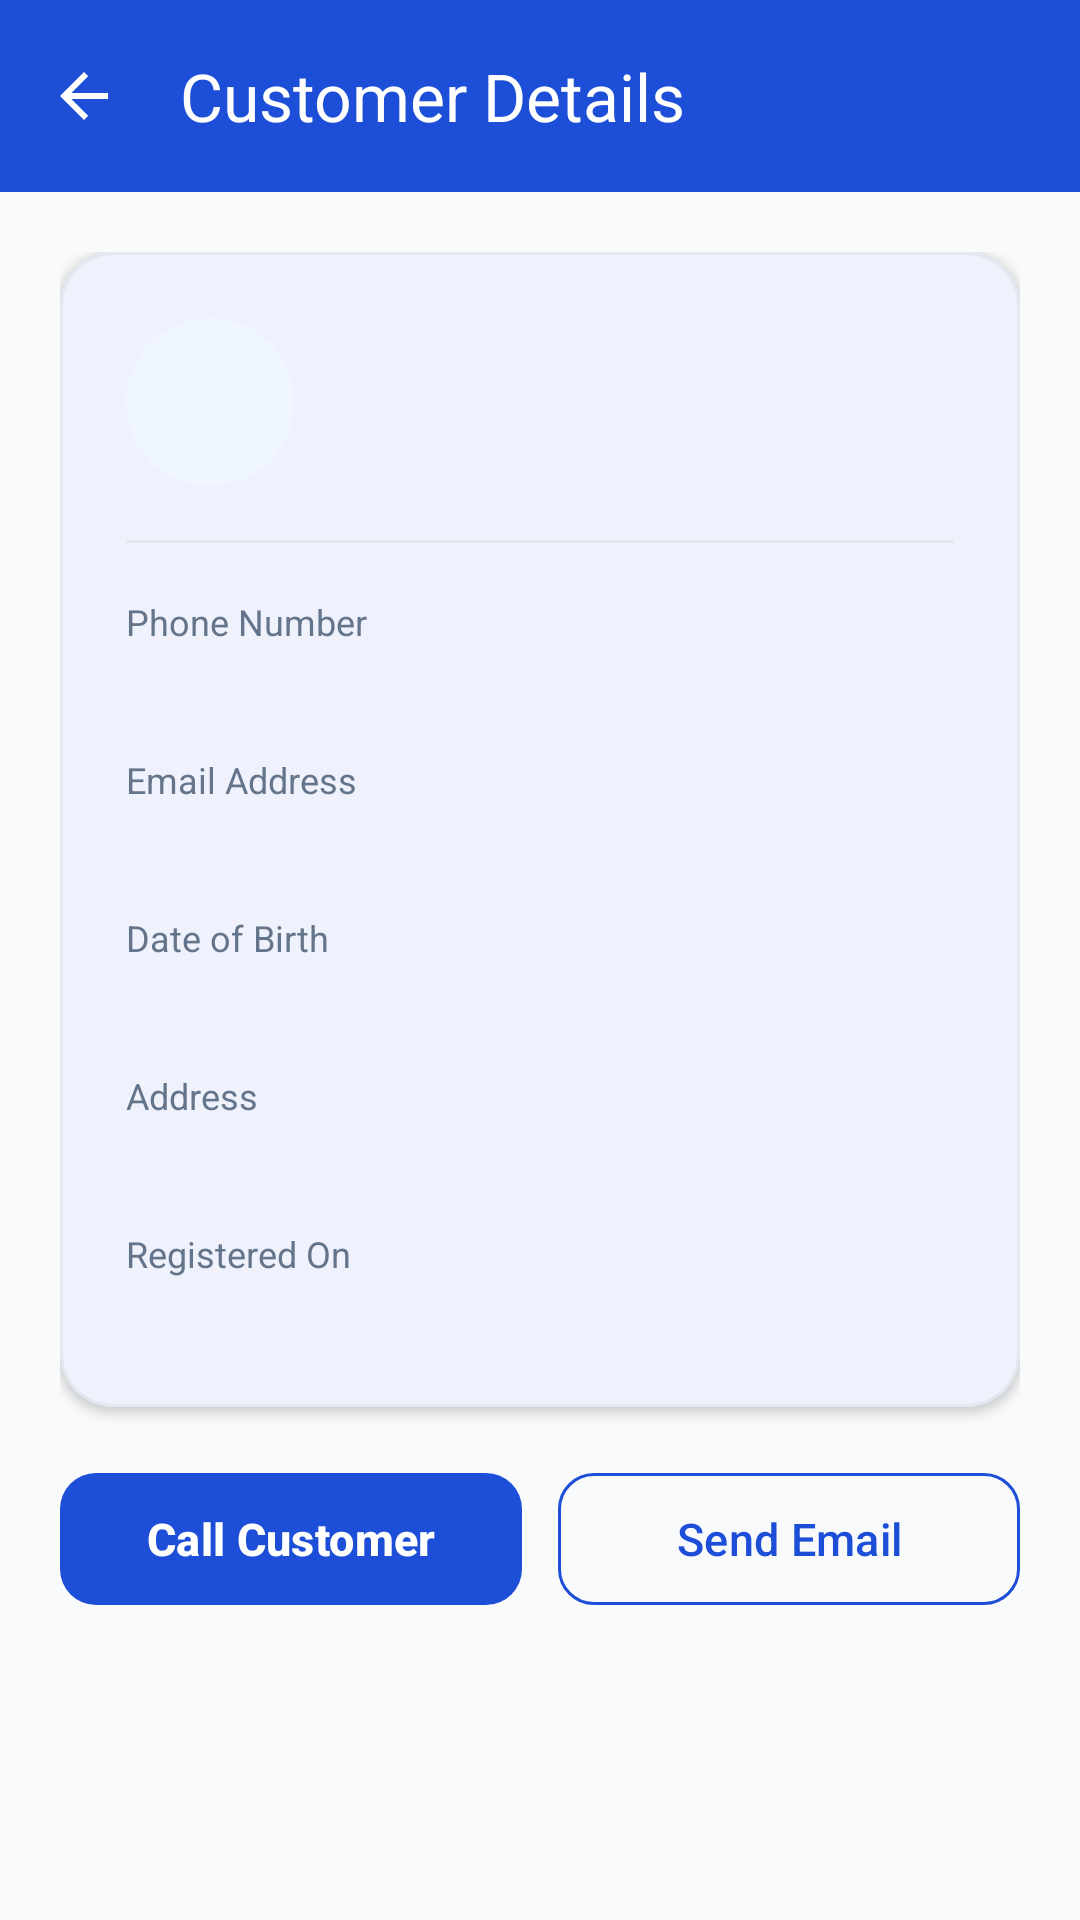

This screen was rendered from an Android layout file. Write that file and the resources it references.
<!-- AndroidManifest.xml: application theme Theme.PrintCare -->
<!-- res/layout/activity_customer_detail.xml -->
<?xml version="1.0" encoding="utf-8"?>
<LinearLayout xmlns:android="http://schemas.android.com/apk/res/android"
    xmlns:app="http://schemas.android.com/apk/res-auto"
    android:layout_width="match_parent"
    android:layout_height="match_parent"
    android:background="@color/printcare_background"
    android:orientation="vertical">

    <com.google.android.material.appbar.MaterialToolbar
        android:id="@+id/toolbarDetail"
        android:layout_width="match_parent"
        android:layout_height="?attr/actionBarSize"
        android:background="@color/printcare_blue_primary"
        app:navigationIcon="?attr/homeAsUpIndicator"
        app:navigationIconTint="@color/printcare_white"
        app:title="@string/title_customer_details"
        app:titleTextColor="@color/printcare_white" />

    <ScrollView
        android:layout_width="match_parent"
        android:layout_height="match_parent"
        android:fillViewport="true">

        <LinearLayout
            android:layout_width="match_parent"
            android:layout_height="wrap_content"
            android:orientation="vertical"
            android:padding="20dp">

            <com.google.android.material.card.MaterialCardView
                android:layout_width="match_parent"
                android:layout_height="wrap_content"
                app:cardBackgroundColor="@color/printcare_surface"
                app:cardCornerRadius="18dp"
                app:cardElevation="2dp"
                app:strokeColor="@color/printcare_border"
                app:strokeWidth="1dp">

                <LinearLayout
                    android:layout_width="match_parent"
                    android:layout_height="wrap_content"
                    android:orientation="vertical"
                    android:padding="22dp">

                    <LinearLayout
                        android:layout_width="match_parent"
                        android:layout_height="wrap_content"
                        android:gravity="center_vertical"
                        android:orientation="horizontal">

                        <TextView
                            android:id="@+id/tvDetailInitials"
                            android:layout_width="56dp"
                            android:layout_height="56dp"
                            android:background="@drawable/bg_circle_blue_light"
                            android:gravity="center"
                            android:textColor="@color/printcare_blue_primary"
                            android:textSize="20sp"
                            android:textStyle="bold" />

                        <LinearLayout
                            android:layout_width="0dp"
                            android:layout_height="wrap_content"
                            android:layout_marginStart="14dp"
                            android:layout_weight="1"
                            android:orientation="vertical">

                            <TextView
                                android:id="@+id/tvDetailName"
                                android:layout_width="wrap_content"
                                android:layout_height="wrap_content"
                                android:textColor="@color/printcare_text_primary"
                                android:textSize="20sp"
                                android:textStyle="bold" />

                            <TextView
                                android:id="@+id/tvDetailCustomerId"
                                android:layout_width="wrap_content"
                                android:layout_height="wrap_content"
                                android:layout_marginTop="2dp"
                                android:fontFamily="monospace"
                                android:textColor="@color/printcare_text_muted"
                                android:textSize="12sp" />
                        </LinearLayout>
                    </LinearLayout>

                    <View
                        android:layout_width="match_parent"
                        android:layout_height="1dp"
                        android:layout_marginVertical="18dp"
                        android:background="@color/printcare_border" />

                    <TextView
                        android:layout_width="wrap_content"
                        android:layout_height="wrap_content"
                        android:text="@string/label_phone"
                        android:textColor="@color/printcare_text_muted"
                        android:textSize="12sp" />

                    <TextView
                        android:id="@+id/tvDetailPhone"
                        android:layout_width="wrap_content"
                        android:layout_height="wrap_content"
                        android:layout_marginTop="2dp"
                        android:textColor="@color/printcare_text_primary"
                        android:textSize="15sp"
                        android:textStyle="bold" />

                    <TextView
                        android:layout_width="wrap_content"
                        android:layout_height="wrap_content"
                        android:layout_marginTop="14dp"
                        android:text="@string/label_email"
                        android:textColor="@color/printcare_text_muted"
                        android:textSize="12sp" />

                    <TextView
                        android:id="@+id/tvDetailEmail"
                        android:layout_width="wrap_content"
                        android:layout_height="wrap_content"
                        android:layout_marginTop="2dp"
                        android:textColor="@color/printcare_text_primary"
                        android:textSize="15sp" />

                    <TextView
                        android:layout_width="wrap_content"
                        android:layout_height="wrap_content"
                        android:layout_marginTop="14dp"
                        android:text="@string/label_dob"
                        android:textColor="@color/printcare_text_muted"
                        android:textSize="12sp" />

                    <TextView
                        android:id="@+id/tvDetailDob"
                        android:layout_width="wrap_content"
                        android:layout_height="wrap_content"
                        android:layout_marginTop="2dp"
                        android:textColor="@color/printcare_text_primary"
                        android:textSize="15sp" />

                    <TextView
                        android:layout_width="wrap_content"
                        android:layout_height="wrap_content"
                        android:layout_marginTop="14dp"
                        android:text="@string/label_address"
                        android:textColor="@color/printcare_text_muted"
                        android:textSize="12sp" />

                    <TextView
                        android:id="@+id/tvDetailAddress"
                        android:layout_width="wrap_content"
                        android:layout_height="wrap_content"
                        android:layout_marginTop="2dp"
                        android:lineSpacingExtra="3dp"
                        android:textColor="@color/printcare_text_primary"
                        android:textSize="15sp" />

                    <TextView
                        android:layout_width="wrap_content"
                        android:layout_height="wrap_content"
                        android:layout_marginTop="14dp"
                        android:text="@string/label_created_at"
                        android:textColor="@color/printcare_text_muted"
                        android:textSize="12sp" />

                    <TextView
                        android:id="@+id/tvDetailCreatedAt"
                        android:layout_width="wrap_content"
                        android:layout_height="wrap_content"
                        android:layout_marginTop="2dp"
                        android:textColor="@color/printcare_text_secondary"
                        android:textSize="14sp" />
                </LinearLayout>
            </com.google.android.material.card.MaterialCardView>

            <LinearLayout
                android:layout_width="match_parent"
                android:layout_height="wrap_content"
                android:layout_marginTop="18dp"
                android:orientation="horizontal">

                <com.google.android.material.button.MaterialButton
                    android:id="@+id/btnCallCustomer"
                    style="@style/Widget.PrintCare.PrimaryButton"
                    android:layout_width="0dp"
                    android:layout_height="wrap_content"
                    android:layout_marginEnd="6dp"
                    android:layout_weight="1"
                    android:text="@string/action_call" />

                <com.google.android.material.button.MaterialButton
                    android:id="@+id/btnEmailCustomer"
                    style="@style/Widget.PrintCare.OutlinedButton"
                    android:layout_width="0dp"
                    android:layout_height="wrap_content"
                    android:layout_marginStart="6dp"
                    android:layout_weight="1"
                    android:text="@string/action_email"
                    android:textColor="@color/printcare_blue_primary"
                    app:strokeColor="@color/printcare_blue_primary" />
            </LinearLayout>

        </LinearLayout>
    </ScrollView>
</LinearLayout>
<!-- resources referenced by this layout -->
<resources>
  <color name="printcare_background">#F8FAFC</color>
  <color name="printcare_blue_primary">#1D4ED8</color>
  <color name="printcare_border">#E2E8F0</color>
  <color name="printcare_surface">#FFFFFF</color>
  <color name="printcare_text_muted">#64748B</color>
  <color name="printcare_text_primary">#0F172A</color>
  <color name="printcare_text_secondary">#475569</color>
  <color name="printcare_white">#FFFFFF</color>
  <!-- drawable bg_circle_blue_light (drawable) -->
  <?xml version="1.0" encoding="utf-8"?>
  <shape xmlns:android="http://schemas.android.com/apk/res/android"
      android:shape="oval">
      <solid android:color="@color/printcare_blue_light" />
  </shape>
  <string name="action_call">Call Customer</string>
  <string name="action_email">Send Email</string>
  <string name="label_address">Address</string>
  <string name="label_created_at">Registered On</string>
  <string name="label_dob">Date of Birth</string>
  <string name="label_email">Email Address</string>
  <string name="label_phone">Phone Number</string>
  <string name="title_customer_details">Customer Details</string>
  <style name="Widget.PrintCare.OutlinedButton" parent="Widget.Material3.Button.OutlinedButton">
          <item name="cornerRadius">12dp</item>
          <item name="android:minHeight">52dp</item>
          <item name="android:textAllCaps">false</item>
          <item name="android:textSize">15sp</item>
          <item name="strokeColor">@color/printcare_border</item>
      </style>
  <style name="Widget.PrintCare.PrimaryButton" parent="Widget.Material3.Button">
          <item name="cornerRadius">12dp</item>
          <item name="android:minHeight">52dp</item>
          <item name="android:textAllCaps">false</item>
          <item name="android:textSize">15sp</item>
          <item name="android:textStyle">bold</item>
      </style>
  <style name="Theme.PrintCare" parent="Theme.Material3.Light.NoActionBar">
          <item name="colorPrimary">@color/printcare_blue_primary</item>
          <item name="colorOnPrimary">@color/printcare_white</item>
          <item name="colorPrimaryContainer">@color/printcare_blue_light</item>
          <item name="colorOnPrimaryContainer">@color/printcare_blue_dark</item>
          <item name="colorSecondary">@color/printcare_blue_dark</item>
          <item name="colorOnSecondary">@color/printcare_white</item>
          <item name="android:colorBackground">@color/printcare_background</item>
          <item name="colorSurface">@color/printcare_surface</item>
          <item name="colorOnSurface">@color/printcare_text_primary</item>
          <item name="colorError">@color/printcare_error</item>
          <item name="android:statusBarColor">@color/printcare_blue_dark</item>
      </style>
  <color name="printcare_blue_light">#EFF6FF</color>
  <color name="printcare_blue_dark">#1E3A8A</color>
  <color name="printcare_error">#DC2626</color>
</resources>
